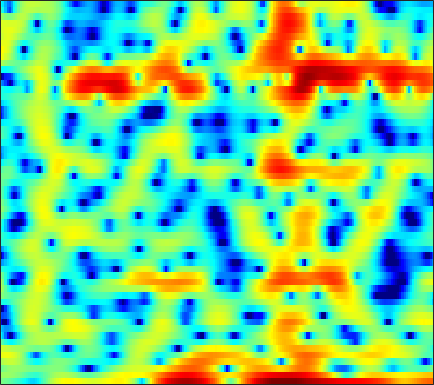

Values plotted in this chart, from the file beside it:
-0.23927, -0.37472, -0.63099, -0.92105, -1.1848, -1.5477, -1.9438, -2.295, -2.7895, -3.2882, -3.8442, -4.3316, -5.0172, -5.6326, -5.9739, -6.1356, -5.7127, -5.1283, -3.9872, -2.6779, -1.4584, -0.55461, 0.54497, 1.4826
0.9657, 0.9893, 0.9819, 0.9135, 0.8233, 0.6514, 0.427, 0.225, -0.1037, -0.4938, -0.9297, -1.285, -1.761, -2.212, -2.502, -2.779, -2.844, -2.738, -2.399, -1.886, -1.268, -0.7824, -0.1623, 0.3896
-0.7724, -0.3401, 0.1137, 0.436, 0.6032, 0.7346, 0.7792, 0.7568, 0.6758, 0.5308, 0.3452, 0.1932, -0.005759, -0.2016, -0.3311, -0.4644, -0.5468, -0.5665, -0.5448, -0.4681, -0.342, -0.2407, -0.1066, 0.01366
1.416, 1.832, 2.235, 2.467, 2.532, 2.489, 2.284, 2.036, 1.575, 0.9598, 0.1878, -0.4753, -1.449, -2.488, -3.241, -4.045, -4.447, -4.423, -4.023, -3.348, -2.587, -2.036, -1.388, -0.8601
3.683, 3.81, 3.889, 3.856, 3.754, 3.508, 3.129, 2.748, 2.097, 1.24, 0.1441, -0.8689, -2.557, -4.707, -6.671, -9.496, -11.02, -10.07, -7.635, -5.481, -3.879, -3.008, -2.202, -1.764
2.74, 2.555, 2.297, 2.059, 1.89, 1.682, 1.503, 1.377, 1.203, 0.9873, 0.7468, 0.5402, 0.2389, -0.07264, -0.2764, -0.4806, -0.5909, -0.6017, -0.5262, -0.424, -0.3542, -0.3772, -0.5325, -0.8994
-0.9285, -1.884, -3.172, -4.262, -4.759, -4.786, -4.175, -3.482, -2.452, -1.481, -0.6387, -0.1212, 0.4725, 0.9292, 1.202, 1.483, 1.688, 1.796, 1.89, 1.912, 1.879, 1.808, 1.648, 1.399
-4.851, -6.694, -9.797, -14.1, -17.89, -16.64, -11.53, -8.677, -5.843, -3.722, -2.071, -1.113, -0.08589, 0.6893, 1.118, 1.538, 1.804, 1.913, 1.97, 1.948, 1.882, 1.816, 1.741, 1.7
-6.47, -7.582, -8.432, -8.471, -8.044, -7.03, -5.655, -4.494, -2.948, -1.507, -0.2676, 0.5183, 1.352, 1.948, 2.224, 2.371, 2.278, 2.048, 1.542, 0.8372, 0.03542, -0.5364, -1.072, -1.133
-14.62, -22.23, -19.84, -12.49, -9.295, -6.217, -3.865, -2.387, -0.6876, 0.7291, 1.869, 2.551, 3.23, 3.64, 3.761, 3.65, 3.2, 2.601, 1.404, -0.395, -3.11, -6.216, -13.97, -17.7
-10.85, -11.16, -10.5, -8.965, -7.548, -5.603, -3.725, -2.45, -0.9426, 0.3196, 1.346, 1.968, 2.6, 2.989, 3.129, 3.108, 2.845, 2.496, 1.844, 0.9994, 0.05336, -0.6286, -1.345, -1.647
-19.84, -16.9, -11.93, -8.577, -6.678, -4.647, -2.972, -1.891, -0.6523, 0.39, 1.251, 1.78, 2.348, 2.733, 2.912, 3.008, 2.946, 2.802, 2.485, 2.054, 1.546, 1.131, 0.5552, -0.02659
-3.564, -3.777, -3.685, -3.256, -2.815, -2.122, -1.385, -0.8334, -0.09577, 0.5797, 1.221, 1.651, 2.135, 2.526, 2.737, 2.907, 2.935, 2.861, 2.627, 2.246, 1.709, 1.204, 0.3939, -0.5876
0.4508, -0.1174, -0.7531, -1.232, -1.472, -1.613, -1.549, -1.373, -0.9842, -0.436, 0.1899, 0.6876, 1.325, 1.911, 2.282, 2.659, 2.878, 2.926, 2.819, 2.496, 1.942, 1.37, 0.3997, -0.8228
1.722, 0.5527, -1.119, -2.834, -4.023, -5.247, -5.749, -5.611, -4.881, -3.812, -2.571, -1.57, -0.2307, 1.022, 1.852, 2.764, 3.424, 3.734, 3.888, 3.741, 3.286, 2.733, 1.703, 0.3463
1.573, -0.2404, -3.264, -7.41, -11.92, -24.28, -21.77, -16.31, -13.71, -12.35, -9.96, -7.415, -3.977, -1.085, 0.6601, 2.482, 3.783, 4.457, 4.982, 5.101, 4.832, 4.371, 3.391, 1.955
0.06328, -1.209, -3.105, -5.213, -6.79, -8.68, -10.12, -11.08, -12.63, -14.12, -12.63, -9.563, -5.553, -2.379, -0.5032, 1.446, 2.862, 3.624, 4.282, 4.571, 4.505, 4.243, 3.617, 2.681
-3.11, -3.52, -4.012, -4.465, -4.75, -5.051, -5.217, -5.246, -5.077, -4.657, -3.895, -3.124, -1.896, -0.6458, 0.2483, 1.298, 2.141, 2.627, 3.067, 3.287, 3.285, 3.154, 2.824, 2.339
-8.473, -7.799, -6.777, -5.757, -5.071, -4.251, -3.517, -2.988, -2.32, -1.638, -0.9614, -0.4438, 0.2215, 0.8517, 1.283, 1.77, 2.141, 2.332, 2.471, 2.472, 2.365, 2.218, 1.949, 1.624
-17.11, -12.86, -9.208, -6.686, -5.241, -3.687, -2.443, -1.664, -0.7528, 0.02714, 0.7003, 1.142, 1.633, 2.019, 2.228, 2.392, 2.414, 2.33, 2.096, 1.736, 1.292, 0.9375, 0.4971, 0.1575
-8.819, -7.591, -5.894, -4.35, -3.31, -2.094, -1.04, -0.3325, 0.4939, 1.206, 1.821, 2.207, 2.624, 2.9, 2.998, 2.965, 2.712, 2.36, 1.64, 0.607, -0.7681, -1.981, -3.607, -4.596
-3.463, -3.235, -2.868, -2.455, -2.115, -1.624, -1.072, -0.6286, 0.005776, 0.6716, 1.319, 1.761, 2.281, 2.671, 2.85, 2.907, 2.708, 2.357, 1.556, 0.2677, -1.71, -3.843, -8.148, -13.88
-2.483, -2.994, -3.72, -4.414, -4.859, -5.231, -5.242, -4.97, -4.266, -3.31, -2.256, -1.451, -0.449, 0.4259, 0.9785, 1.531, 1.853, 1.926, 1.795, 1.421, 0.8522, 0.3551, -0.2232, -0.4788
-3.3, -4.592, -6.718, -9.43, -11.92, -15.42, -16.73, -15.31, -12.68, -10.33, -8.134, -6.556, -4.577, -2.792, -1.615, -0.3013, 0.7173, 1.297, 1.846, 2.173, 2.336, 2.383, 2.404, 2.43
-2.657, -4.141, -6.593, -9.736, -12.58, -16.65, -19.13, -19.19, -18.87, -18.55, -15.67, -12.39, -8.349, -5.091, -3.129, -1.046, 0.5422, 1.458, 2.372, 2.972, 3.306, 3.421, 3.417, 3.282
-0.2931, -1.326, -2.9, -4.678, -6.093, -8, -9.94, -11.39, -13.58, -14.94, -13.15, -10.29, -6.567, -3.501, -1.643, 0.3615, 1.893, 2.771, 3.603, 4.092, 4.245, 4.149, 3.748, 3.05
0.7547, 0.0475, -1.019, -2.148, -2.991, -4.02, -4.821, -5.229, -5.447, -5.157, -4.33, -3.43, -2.002, -0.4927, 0.5761, 1.867, 2.921, 3.528, 4.074, 4.299, 4.189, 3.852, 3.033, 1.698
0.02209, -0.7474, -1.938, -3.217, -4.138, -5.174, -5.719, -5.758, -5.237, -4.332, -3.183, -2.241, -0.9746, 0.2207, 1.054, 2.03, 2.823, 3.277, 3.684, 3.828, 3.688, 3.386, 2.69, 1.635
-0.9843, -2.027, -3.811, -6.177, -8.497, -12.58, -16.32, -14.62, -10.31, -7.042, -4.612, -3.179, -1.568, -0.2462, 0.6047, 1.547, 2.295, 2.735, 3.164, 3.405, 3.441, 3.341, 3.031, 2.538
-1.23, -2.119, -3.603, -5.484, -7.133, -9.426, -10.77, -10.34, -8.449, -6.353, -4.527, -3.361, -2.047, -0.956, -0.2501, 0.5597, 1.252, 1.699, 2.189, 2.576, 2.848, 2.963, 3.002, 2.892
-0.781, -1.174, -1.799, -2.524, -3.073, -3.719, -4.165, -4.285, -4.173, -3.838, -3.395, -2.991, -2.454, -1.911, -1.52, -0.9944, -0.46, -0.0437, 0.5455, 1.149, 1.759, 2.175, 2.629, 2.92
-0.5926, -0.4829, -0.5034, -0.6911, -0.9545, -1.404, -1.94, -2.38, -3.009, -3.583, -4.007, -4.215, -4.266, -4.142, -4.03, -3.908, -3.805, -3.604, -2.928, -1.722, -0.2375, 0.8798, 2.172, 3.145
-1.812, -1.247, -0.813, -0.7097, -0.8432, -1.335, -2.21, -3.18, -4.984, -7.371, -9.947, -11.17, -10.56, -9.103, -8.406, -8.55, -10.43, -13.77, -18.14, -9.457, -3.932, -1.149, 1.476, 3.254
-4.976, -4.116, -3.263, -2.803, -2.718, -3.001, -3.819, -4.768, -6.693, -9.518, -13.28, -15.36, -13.34, -10.31, -8.796, -7.779, -7.461, -7.338, -6.555, -4.545, -2.052, -0.3018, 1.65, 3.139
-9.116, -7.445, -5.864, -4.894, -4.509, -4.346, -4.521, -4.808, -5.286, -5.857, -6.225, -6.266, -5.914, -5.223, -4.587, -3.73, -2.877, -2.221, -1.278, -0.2564, 0.7953, 1.556, 2.464, 3.191
-8.209, -7.037, -5.966, -5.324, -5.075, -4.966, -4.968, -5.024, -5.014, -4.833, -4.449, -4.001, -3.282, -2.459, -1.814, -0.9262, -0.07828, 0.5151, 1.252, 1.893, 2.443, 2.774, 3.087, 3.229
-3.872, -3.951, -4.147, -4.545, -4.986, -5.783, -6.726, -7.358, -7.74, -7.106, -5.71, -4.469, -2.826, -1.319, -0.326, 0.831, 1.791, 2.389, 3.011, 3.449, 3.689, 3.731, 3.596, 3.236
-1.501, -2.025, -2.807, -3.822, -4.84, -6.74, -9.781, -13.56, -27.86, -16.39, -9.063, -5.882, -2.889, -0.7031, 0.5887, 1.934, 2.945, 3.515, 4.043, 4.319, 4.331, 4.168, 3.708, 2.949
-1.924, -2.369, -2.952, -3.582, -4.147, -5.025, -6.029, -6.654, -6.934, -6.112, -4.463, -3.054, -1.25, 0.3022, 1.288, 2.355, 3.162, 3.592, 3.954, 4.058, 3.914, 3.636, 3.025, 2.111
-5.122, -5.06, -4.794, -4.436, -4.168, -3.821, -3.487, -3.205, -2.7, -2.034, -1.207, -0.5255, 0.4107, 1.296, 1.885, 2.551, 3.058, 3.318, 3.497, 3.47, 3.237, 2.916, 2.287, 1.417
-12.95, -10.55, -7.959, -6.069, -4.962, -3.77, -2.785, -2.166, -1.384, -0.6521, 0.05896, 0.5758, 1.224, 1.817, 2.205, 2.644, 2.951, 3.098, 3.156, 3.062, 2.798, 2.482, 1.915, 1.18
-12.27, -10.29, -7.885, -5.97, -4.822, -3.58, -2.557, -1.859, -1.07, -0.3638, 0.2688, 0.7091, 1.244, 1.721, 2.041, 2.392, 2.636, 2.737, 2.754, 2.626, 2.349, 2.056, 1.562, 0.9709
-6.135, -5.723, -5.022, -4.217, -3.61, -2.837, -2.136, -1.666, -1.101, -0.6063, -0.1377, 0.1962, 0.6619, 1.139, 1.49, 1.906, 2.249, 2.403, 2.46, 2.299, 1.942, 1.558, 0.9236, 0.238
-3.526, -3.402, -3.176, -2.907, -2.648, -2.229, -1.808, -1.605, -1.359, -1.231, -1.188, -1.12, -0.8255, -0.1891, 0.4675, 1.423, 2.254, 2.712, 2.998, 2.884, 2.317, 1.564, 0.1148, -1.768
-3.451, -3.827, -4.273, -4.578, -4.607, -4.292, -3.716, -3.193, -2.92, -3.276, -4.608, -6.322, -8.72, -6.777, -3.648, -0.2111, 2.048, 3.155, 3.955, 4.089, 3.538, 2.657, 0.7557, -2.306
-8.598, -9.639, -11.45, -14.49, -17.46, -14.99, -9.906, -7.447, -5.544, -4.91, -5.386, -6.334, -7.324, -5.73, -3.382, -0.4424, 1.672, 2.735, 3.575, 3.784, 3.485, 2.962, 1.964, 0.8112
-25.27, -15.85, -12.7, -12.2, -11.92, -10.39, -7.699, -5.794, -3.8, -2.461, -1.561, -1.022, -0.2611, 0.6093, 1.373, 2.385, 3.23, 3.7, 4.021, 3.946, 3.471, 2.847, 1.672, 0.1659
-3.946, -4.432, -4.403, -4.063, -3.703, -3.139, -2.494, -1.879, -1.151, -0.41, 0.2478, 0.7411, 1.376, 2.036, 2.505, 3.057, 3.501, 3.699, 3.725, 3.458, 2.794, 2.017, 0.5056, -1.743
1.88, 1.244, 0.6028, 0.1331, -0.1479, -0.4072, -0.6704, -0.8596, -1.075, -1.166, -1.06, -0.8297, -0.3526, 0.3099, 0.8361, 1.476, 2.007, 2.269, 2.4, 2.282, 1.853, 1.341, 0.3821, -0.8549
4.278, 3.71, 2.933, 2.143, 1.508, 0.5662, -0.5552, -1.564, -3.062, -4.686, -5.82, -5.876, -4.788, -3.14, -1.918, -0.5418, 0.4782, 1.029, 1.508, 1.704, 1.636, 1.421, 0.9529, 0.33
4.753, 4.39, 3.812, 3.079, 2.386, 1.178, -0.3831, -1.917, -4.681, -9.06, -18.04, -20.54, -10.41, -5.868, -3.763, -1.762, -0.4221, 0.3009, 0.9598, 1.314, 1.433, 1.372, 1.123, 0.6893
3.556, 3.664, 3.61, 3.286, 2.868, 2.067, 1.001, 0.04028, -1.426, -2.926, -4.022, -4.336, -3.975, -3.123, -2.407, -1.552, -0.8224, -0.3776, 0.07467, 0.3806, 0.5248, 0.5272, 0.3629, -0.006422
2.298, 2.897, 3.316, 3.406, 3.301, 2.992, 2.468, 1.99, 1.258, 0.5229, -0.1786, -0.6373, -1.14, -1.548, -1.767, -1.985, -2.032, -1.95, -1.681, -1.311, -0.99, -0.8435, -0.8534, -1.13
2.75, 3.18, 3.525, 3.678, 3.682, 3.564, 3.317, 3.045, 2.579, 1.986, 1.236, 0.5547, -0.5599, -1.949, -3.205, -5.003, -6.474, -6.702, -5.677, -4.122, -2.798, -2.12, -1.652, -1.682
3.171, 3.15, 3.126, 3.098, 3.082, 3.05, 3.038, 2.986, 2.832, 2.483, 1.897, 1.243, -0.009507, -1.857, -3.853, -7.865, -15.15, -17.64, -9.667, -5.384, -2.979, -1.893, -1.09, -0.9087
1.249, 0.7467, 0.1157, -0.32, -0.3828, -0.05624, 0.5605, 1.081, 1.657, 2.006, 2.056, 1.889, 1.383, 0.5756, -0.1814, -1.243, -2.026, -2.188, -1.784, -1.008, -0.2266, 0.2265, 0.5701, 0.5896
-2.741, -4.048, -6.667, -10.19, -11.47, -8.303, -4.63, -2.568, -0.5967, 0.7301, 1.546, 1.901, 2.107, 2.086, 1.982, 1.787, 1.613, 1.542, 1.529, 1.579, 1.644, 1.668, 1.592, 1.373
-4.657, -5.518, -7.34, -9.444, -9.942, -7.873, -4.947, -3.064, -1.106, 0.2888, 1.255, 1.75, 2.164, 2.36, 2.4, 2.361, 2.262, 2.166, 2.033, 1.915, 1.786, 1.665, 1.458, 1.161
